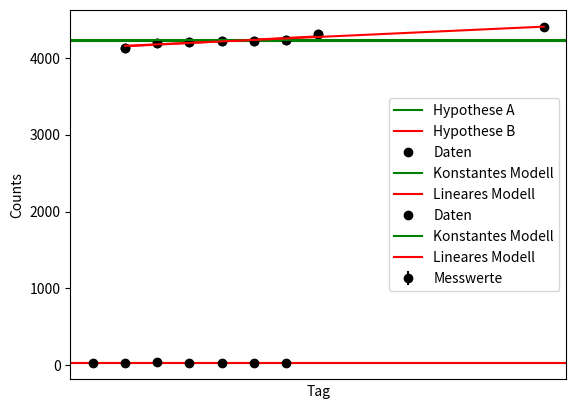

The matplotlib source for this figure:
import numpy as np
import matplotlib.pyplot as plt

E = np.array([31.6, 31.3, 32.2, 30.8, 31.2, 31.3, 31.9])

E_A = 31.3
sig = 0.5

chi2_A = np.sum( ( E - E_A )**2 / sig**2 )
chi2_A

E_B = 30.7
chi2_B = np.sum( ( E - E_B )**2 / sig**2 )
chi2_B

plt.axhline(y = E_A, label = 'Hypothese A', color = 'g')
plt.axhline(y = E_B, label = 'Hypothese B', color = 'r')
plt.errorbar(x = np.arange(7), y = E,yerr = 0.5, 
             label = 'Messwerte', 
             linestyle = '', marker = 'o', color = 'k')
plt.ylabel('Energie / meV')
plt.legend()
plt.xticks([])
None

for alpha in [0.05, 0.025, 0.001]:
    print(f'Für die Signifikanz alpha = {alpha}')
    K_alpha = np.sqrt(np.log(2 / alpha) / 2 )

    lambda_accepted_list = []
    for i in range(100):
        for lam in np.arange(1, 51):
            #sample gauss and poisson distribution
            gaus_sample = np.round(np.random.normal(lam, np.sqrt(lam),
                                                    size=10000), 0)
            
            poisson_sample = np.random.poisson(lam, size = 10000)
            
            
            #binning
            gaus_hist, gaus_edges = np.histogram(gaus_sample, bins = 100, 
                                         range= (lam - 5 * np.sqrt(lam), 
                                                 lam + 5 * np.sqrt(lam)))
            
            poisson_hist, poisson_edges = np.histogram(poisson_sample, bins = 100, 
                                         range= (lam - 5 * np.sqrt(lam), 
                                                 lam + 5 * np.sqrt(lam))) 
                
                
            #create the cdfs    
            gaus_cdf = np.array([np.sum(gaus_hist[:i + 1]) / len(gaus_sample) 
                                 for i in range(100)])
            poisson_cdf = np.array([np.sum(poisson_hist[:i + 1]) / len(poisson_sample) 
                                    for i in range(100)])
            
            
            #calculate the max distance between cdfs
            d_max = np.max(np.abs(gaus_cdf - poisson_cdf))
            
            
            #test condition
            lambda_accepted = np.sqrt(len(gaus_sample)/2) * d_max < K_alpha
            if lambda_accepted:
                lambda_accepted_list.append(lam)
                break
                
    print(f'kann ab lambda = {round(np.mean(lambda_accepted_list), 0)} +/- {round(np.std(lambda_accepted_list), 0)}... \n')
print('...die Hypothese, dass beide Verteilungen gleich sind, nicht mehr verworfen werden.')

counts = np.array([4135, 4202, 4203, 4218, 4227, 4231, 4310])
days = np.arange(1, 8)

c_mean = round(np.mean(counts), 0)
print(c_mean)

from scipy.optimize import fmin

def llh(params):
    A = params[0]
    B = params[1]
    return + len(counts) * B + A * np.sum(days) - np.sum(counts * np.log(A * days + B))

lin_model = fmin(llh, [0, 4000]) 
print(f'Parameter für lineares Modell: {lin_model}')

plt.plot(days, counts, 'ko', label = 'Daten')
plt.axhline(y = np.mean(counts), label = 'Konstantes Modell', color = 'g')
plt.plot(days, lin_model[0] * days + lin_model[1], 
         color = 'r', label = 'Lineares Modell') 
plt.xlabel('Tag')
plt.ylabel('Counts')
plt.legend()
None

gamma = np.prod((c_mean / (lin_model[0] * days + lin_model[1]))**counts 
                * np.exp(-c_mean + lin_model[0] * days + lin_model[1]))

- 2 * np.log(gamma)

counts_d = np.array([4135, 4202, 4203, 4218, 4227, 4231, 4310, 4402])
days_d = np.append(days, 14)

c_mean_d = round(np.mean(counts_d), 0)

def llh(params):
    A = params[0]
    B = params[1]
    return + len(counts_d) * B + A * np.sum(days_d) - np.sum(counts_d * np.log(A * days_d + B))

lin_model_d = fmin(llh, [0, counts_d[0]]) 
print(f'Parameter für lineares Modell: {lin_model_d}')

plt.plot(days_d, counts_d, 'ko', label = 'Daten')
plt.axhline(y = c_mean_d, label = 'Konstantes Modell', color = 'g')
plt.plot(days_d, lin_model_d[0] * days_d + lin_model_d[1], 
         color = 'r', label = 'Lineares Modell') 
plt.xlabel('Tag')
plt.ylabel('Counts')
plt.legend()
None

gamma_d = np.prod((c_mean_d / (lin_model_d[0] * days_d + lin_model_d[1]))**counts_d * np.exp(-c_mean_d + lin_model_d[0] * days_d + lin_model_d[1]))

- 2 * np.log(gamma_d)

n = np.array([111, 188, 333])
m = np.array([15, 36, 30])
N = np.sum(n)
M = np.sum(m)

chi2 = 1 / N / M * np.sum((N * m - M * n)**2 / (n + m))

chi2

